Run: headless pygame with SDL's dummy video driver; simulated clock (each Clock.tick advances the game by its frame time, no real sleeping); random seed 0; keys injected as events and as key.get_pressed() state; no mouse input.
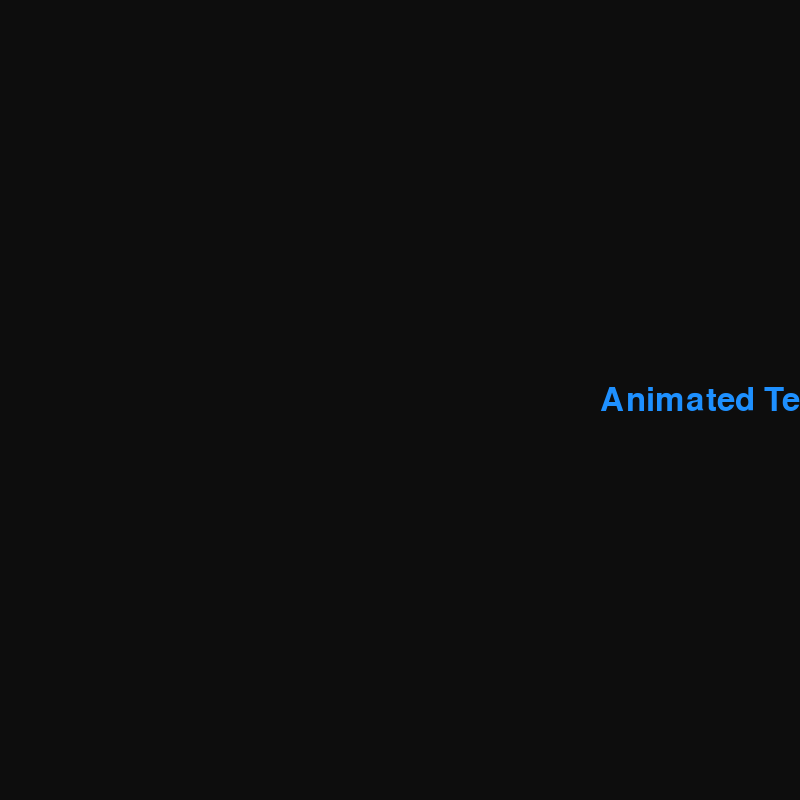
Frame 1 of 4 · flips 1–60 · no input
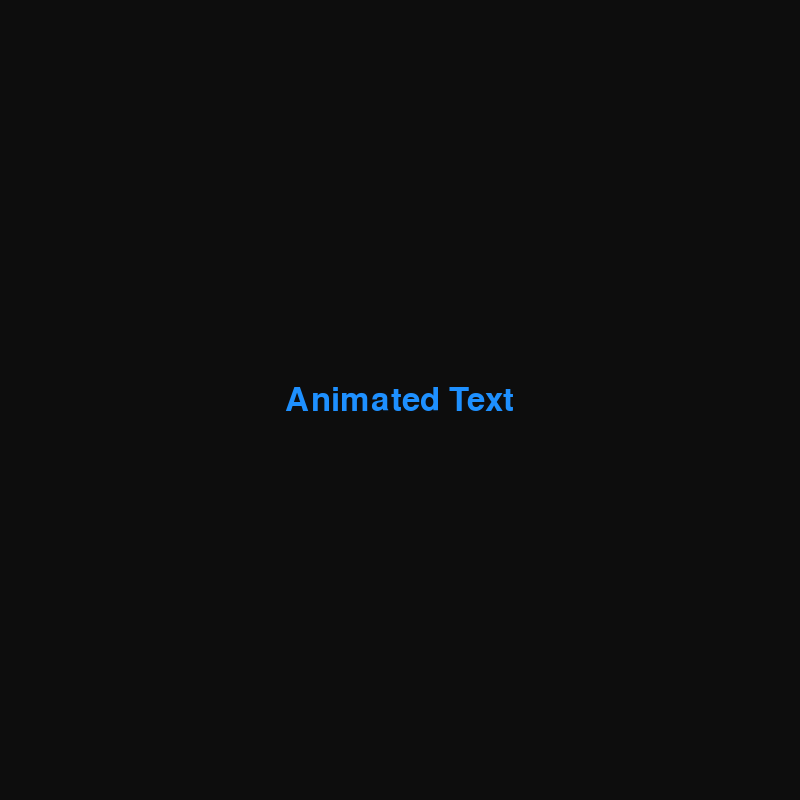
Frame 2 of 4 · flips 61–180 · tapped SPACE, RETURN · held RIGHT (→), D
Frame 3 of 4 · flips 181–300 · held DOWN (↓), S · screen unchanged from frame 2, image omitted
Frame 4 of 4 · flips 301–420 · held LEFT (←), A, UP (↑), W · screen unchanged from frame 3, image omitted

The pygame program that drew these frames:

import sys
import pygame as pg

pg.init()
screen = pg.display.set_mode((800, 800))
screen_rect = screen.get_rect()
clock = pg.time.Clock()

font = pg.font.Font(None, 48)
rendered_text = font.render("Animated Text", True, pg.Color("dodgerblue"))
text_rect = rendered_text.get_rect(midleft=(900, screen_rect.centery))

done = False
while not done:
    for event in pg.event.get():
        if event.type == pg.QUIT:
            done = True

    if text_rect.centerx > screen_rect.centerx:
        print(text_rect.centerx)
        text_rect.move_ip(-5, 0)

    screen.fill(pg.Color("gray5"))
    screen.blit(rendered_text, text_rect)

    pg.display.update()
    clock.tick(60)

pg.quit()
sys.exit()
